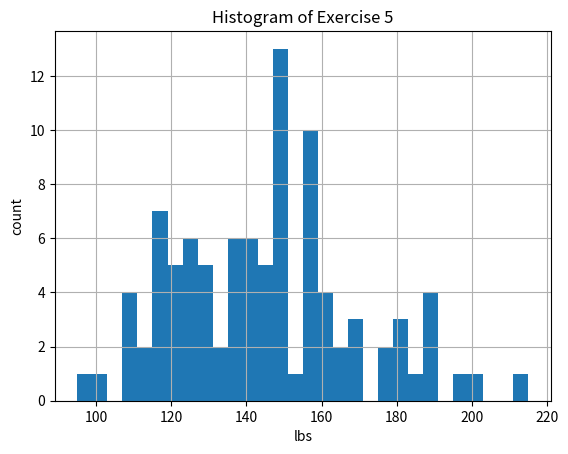

Reproduce this figure in Python.
import matplotlib.pyplot as plt
import numpy as np


data = [140, 145, 160, 190, 155, 165, 150, 190,
     195, 138, 160, 155, 153, 145, 170, 175,
     175, 170, 180, 135, 170, 157, 130, 185,
     190, 155, 215, 150, 145, 155, 155, 150,
     155, 150, 180, 160, 135, 160, 130, 155,
     150, 148, 155, 150, 140, 180, 190, 145,
     150, 164, 140, 142, 136, 123, 155, 140,
     120, 130, 138, 121, 125, 116, 145, 150,
     112, 125, 130, 120, 130, 131, 120, 118,
     125, 135, 125, 118, 122, 115, 102, 115,
     150, 110, 116, 108, 95, 125, 133, 110,
     150, 108, 116, 140, 199, 148, 150, 112]


t = np.arange(0.0, 96, 1)
# plt.plot(t, data)
plt.hist(data, 30)

plt.xlabel('lbs')
plt.ylabel('count')
plt.title('Histogram of Exercise 5')
plt.grid(True)
plt.savefig("simpleplot 5.png")
plt.show()

print('mean : ')
print(np.mean(data))
print('standard deviation')
print(np.std(data))

